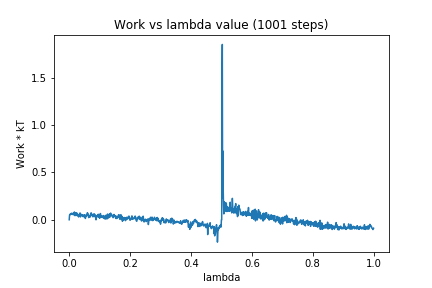

The data file committed next to this chart (first rows):
0, 0.0
1, 0.0461
2, 0.05697
3, 0.05316
4, 0.05893
5, 0.06363
6, 0.05734
7, 0.06917
8, 0.06722
9, 0.05833
10, 0.0595
11, 0.05607
12, 0.05703
13, 0.07076
14, 0.0544
15, 0.06532
16, 0.05357
17, 0.0824
18, 0.07045
19, 0.04318
20, 0.05401
21, 0.0733
22, 0.05269
23, 0.06718
24, 0.04558
25, 0.07188
26, 0.04733
27, 0.05233
28, 0.04896
29, 0.0386
30, 0.04243
31, 0.02939
32, 0.05668
33, 0.057
34, 0.0519
35, 0.07
36, 0.071
37, 0.03008
38, 0.04616
39, 0.05818
40, 0.04763
41, 0.04724
42, 0.05388
43, 0.05099
44, 0.03482
45, 0.05363
46, 0.03355
47, 0.0409
48, 0.04156
49, 0.03164
50, 0.03434
51, 0.05347
52, 0.03983
53, 0.01358
54, 0.02386
55, 0.03633
56, 0.04837
57, 0.0494
58, 0.04118
59, 0.06949
60, 0.07459
... 940 more rows
